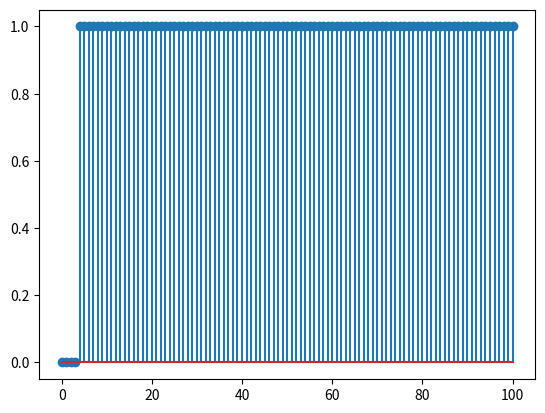

Recreate this plot in Python.
import numpy as np
import matplotlib.pyplot as plt

# unit step function. Returns a unit step signal as array of signal values,
# provided an axis array (axis) and time shift (d).
def unit_step(axis, d):
    res_sig = np.zeros(len(axis))
    for n in axis:
        if n < d:
            res_sig[n] = 0
        else:
            res_sig[n] = 1
    return res_sig

# Discrete time unit impulse (delta) signal. Returns a unit impulse signal as an
# array of signal values, provided an axis array (axis) and timeshift (d).
def unit_imp(axis, d):
    res_sig = np.zeros(len(axis))
    for n in axis:
        if n != d:
            res_sig[n] = 0
        else:
            res_sig[n] = 1
    return res_sig

# Define the main function that I am plotting y[n].
def y_n(n, d):
    sig = (1/3)*y_n(n, -1)

# main section. Define time range with upper and lower limits.
LL = 0
UL = 100
# Creates np.array with values 0, to 100, with step 1. This serves as our discrete time axis.
n = np.arange(LL, UL+1, 1)

# Now, generate a basic unit step signal.
unit = unit_step(n, 4)

# Then, plot using matplotlib.
# The stem function creates a stem plot. Draws lines perpendicular to a baseline
# at each location, locks.
plt.stem(n, unit)
# So, we're plotting the nth value of unit at the nth loc.
